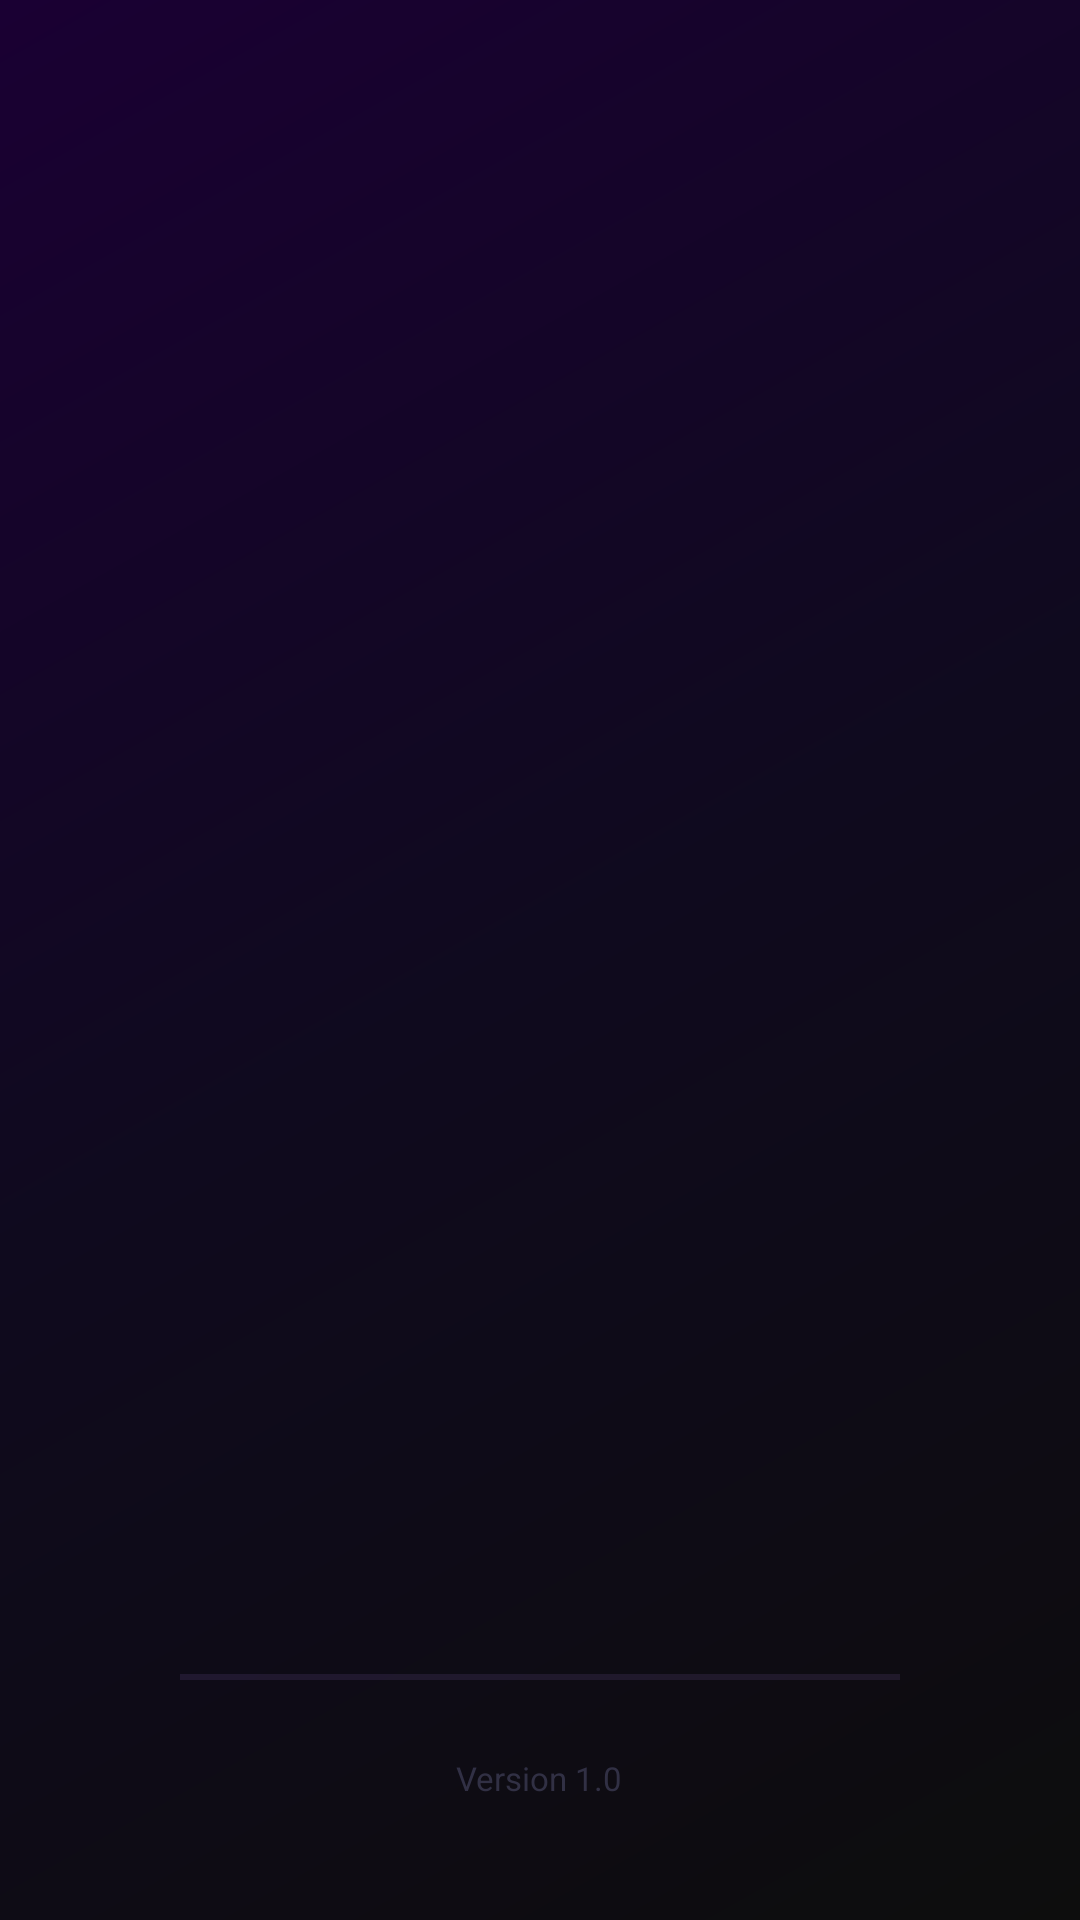

Produce the Android XML layout that renders to this screen, including the resource entries it uses.
<!-- AndroidManifest.xml: activity theme Theme.HiveKey.Splash -->
<!-- res/layout/activity_splash.xml -->
<?xml version="1.0" encoding="utf-8"?>
<FrameLayout xmlns:android="http://schemas.android.com/apk/res/android"
    android:layout_width="match_parent"
    android:layout_height="match_parent"
    android:background="@drawable/bg_gradient">

    
    <TextView
        android:id="@+id/tvDot1"
        android:layout_width="6dp"
        android:layout_height="6dp"
        android:layout_marginStart="40dp"
        android:layout_marginTop="120dp"
        android:background="@color/purple_primary"
        android:alpha="0" />
    <TextView
        android:id="@+id/tvDot2"
        android:layout_width="4dp"
        android:layout_height="4dp"
        android:layout_marginStart="280dp"
        android:layout_marginTop="200dp"
        android:background="@color/cyan_accent"
        android:alpha="0" />
    <TextView
        android:id="@+id/tvDot3"
        android:layout_width="5dp"
        android:layout_height="5dp"
        android:layout_marginStart="60dp"
        android:layout_marginTop="500dp"
        android:background="@color/green_accent"
        android:alpha="0" />
    <TextView
        android:id="@+id/tvDot4"
        android:layout_width="3dp"
        android:layout_height="3dp"
        android:layout_marginStart="300dp"
        android:layout_marginTop="400dp"
        android:background="@color/purple_light"
        android:alpha="0" />

    <LinearLayout
        android:id="@+id/splashContent"
        android:layout_width="wrap_content"
        android:layout_height="wrap_content"
        android:layout_gravity="center"
        android:gravity="center"
        android:orientation="vertical"
        android:alpha="0">

        
        <FrameLayout
            android:layout_width="140dp"
            android:layout_height="140dp"
            android:layout_gravity="center">

            <View
                android:id="@+id/glowRing"
                android:layout_width="140dp"
                android:layout_height="140dp"
                android:layout_gravity="center"
                android:background="@drawable/bg_circle_avatar"
                android:alpha="0.3" />

            <ImageView
                android:id="@+id/ivLogo"
                android:layout_width="100dp"
                android:layout_height="100dp"
                android:layout_gravity="center"
                android:src="@drawable/ic_hivekey_logo"
                android:contentDescription="HiveKey Logo" />
        </FrameLayout>

        <TextView
            android:id="@+id/tvAppName"
            android:layout_width="wrap_content"
            android:layout_height="wrap_content"
            android:layout_marginTop="24dp"
            android:fontFamily="sans-serif-medium"
            android:letterSpacing="0.35"
            android:text="@string/app_name"
            android:textColor="@color/purple_primary"
            android:textSize="36sp"
            android:textStyle="bold" />

        <TextView
            android:id="@+id/tvTagline"
            android:layout_width="wrap_content"
            android:layout_height="wrap_content"
            android:layout_marginTop="8dp"
            android:fontFamily="sans-serif-light"
            android:letterSpacing="0.2"
            android:text=""
            android:textColor="@color/text_secondary"
            android:textSize="14sp" />

        <TextView
            android:layout_width="wrap_content"
            android:layout_height="wrap_content"
            android:layout_marginTop="30dp"
            android:text="@string/splash_loading"
            android:textColor="@color/text_hint"
            android:textSize="11sp"
            android:letterSpacing="0.1"
            android:fontFamily="sans-serif" />

    </LinearLayout>

    
    <FrameLayout
        android:layout_width="match_parent"
        android:layout_height="2dp"
        android:layout_gravity="bottom"
        android:layout_marginBottom="80dp"
        android:layout_marginStart="60dp"
        android:layout_marginEnd="60dp">

        <View
            android:layout_width="match_parent"
            android:layout_height="2dp"
            android:background="#1ABB86FC" />

        <View
            android:id="@+id/progressLine"
            android:layout_width="0dp"
            android:layout_height="2dp"
            android:background="@color/purple_primary" />
    </FrameLayout>

    <TextView
        android:layout_width="wrap_content"
        android:layout_height="wrap_content"
        android:layout_gravity="bottom|center"
        android:layout_marginBottom="40dp"
        android:text="@string/app_version"
        android:textColor="@color/text_hint"
        android:textSize="11sp"
        android:alpha="0.5" />

</FrameLayout>
<!-- resources referenced by this layout -->
<resources>
  <color name="cyan_accent">#00E5FF</color>
  <color name="green_accent">#00FF88</color>
  <color name="purple_light">#D4A5FF</color>
  <color name="purple_primary">#BB86FC</color>
  <color name="text_hint">#555577</color>
  <color name="text_secondary">#8888AA</color>
  <!-- drawable bg_circle_avatar (drawable) -->
  <?xml version="1.0" encoding="utf-8"?>
  <shape xmlns:android="http://schemas.android.com/apk/res/android"
      android:shape="oval">
      <solid android:color="#1A1A2E" />
      <stroke
          android:width="2dp"
          android:color="#BB86FC" />
      <size
          android:width="120dp"
          android:height="120dp" />
  </shape>
  <!-- drawable bg_gradient (drawable) -->
  <?xml version="1.0" encoding="utf-8"?>
  <shape xmlns:android="http://schemas.android.com/apk/res/android">
      <gradient
          android:angle="135"
          android:startColor="#0D0D0D"
          android:centerColor="#0F0A1E"
          android:endColor="#1A0033"
          android:type="linear" />
  </shape>
  <!-- drawable ic_hivekey_logo (drawable) -->
  <?xml version="1.0" encoding="utf-8"?>
  <vector xmlns:android="http://schemas.android.com/apk/res/android"
      android:width="100dp"
      android:height="100dp"
      android:viewportWidth="24"
      android:viewportHeight="24">
      
      <path
          android:fillColor="#BB86FC"
          android:pathData="M12,1L3,5v6c0,5.55 3.84,10.74 9,12 5.16,-1.26 9,-6.45 9,-12V5L12,1z" />
      
      <path
          android:fillColor="#0D0D0D"
          android:pathData="M12,7a2,2 0,0 0,-1 3.73V14h2v-3.27A2,2 0,0 0,12 7z" />
      
      <path
          android:fillColor="#0D0D0D"
          android:pathData="M11,14h2v4h-2z" />
  </vector>
  <string name="app_name">HiveKey</string>
  <string name="app_version">Version 1.0</string>
  <string name="splash_loading">Initializing secure environment…</string>
  <style name="Theme.HiveKey.Splash" parent="Theme.HiveKey">
          <item name="android:windowFullscreen">true</item>
      </style>
  <style name="Theme.HiveKey" parent="Base.Theme.HiveKey" />
  <style name="Base.Theme.HiveKey" parent="Theme.Material3.DayNight.NoActionBar">
          <item name="colorPrimary">@color/purple_primary</item>
          <item name="colorPrimaryDark">@color/purple_dark</item>
          <item name="colorAccent">@color/cyan_accent</item>
          <item name="android:windowBackground">@color/bg_dark</item>
          <item name="android:statusBarColor">@color/bg_dark</item>
          <item name="android:navigationBarColor">@color/bg_dark</item>
      </style>
  <color name="purple_dark">#9B59B6</color>
  <color name="bg_dark">#0D0D0D</color>
</resources>
